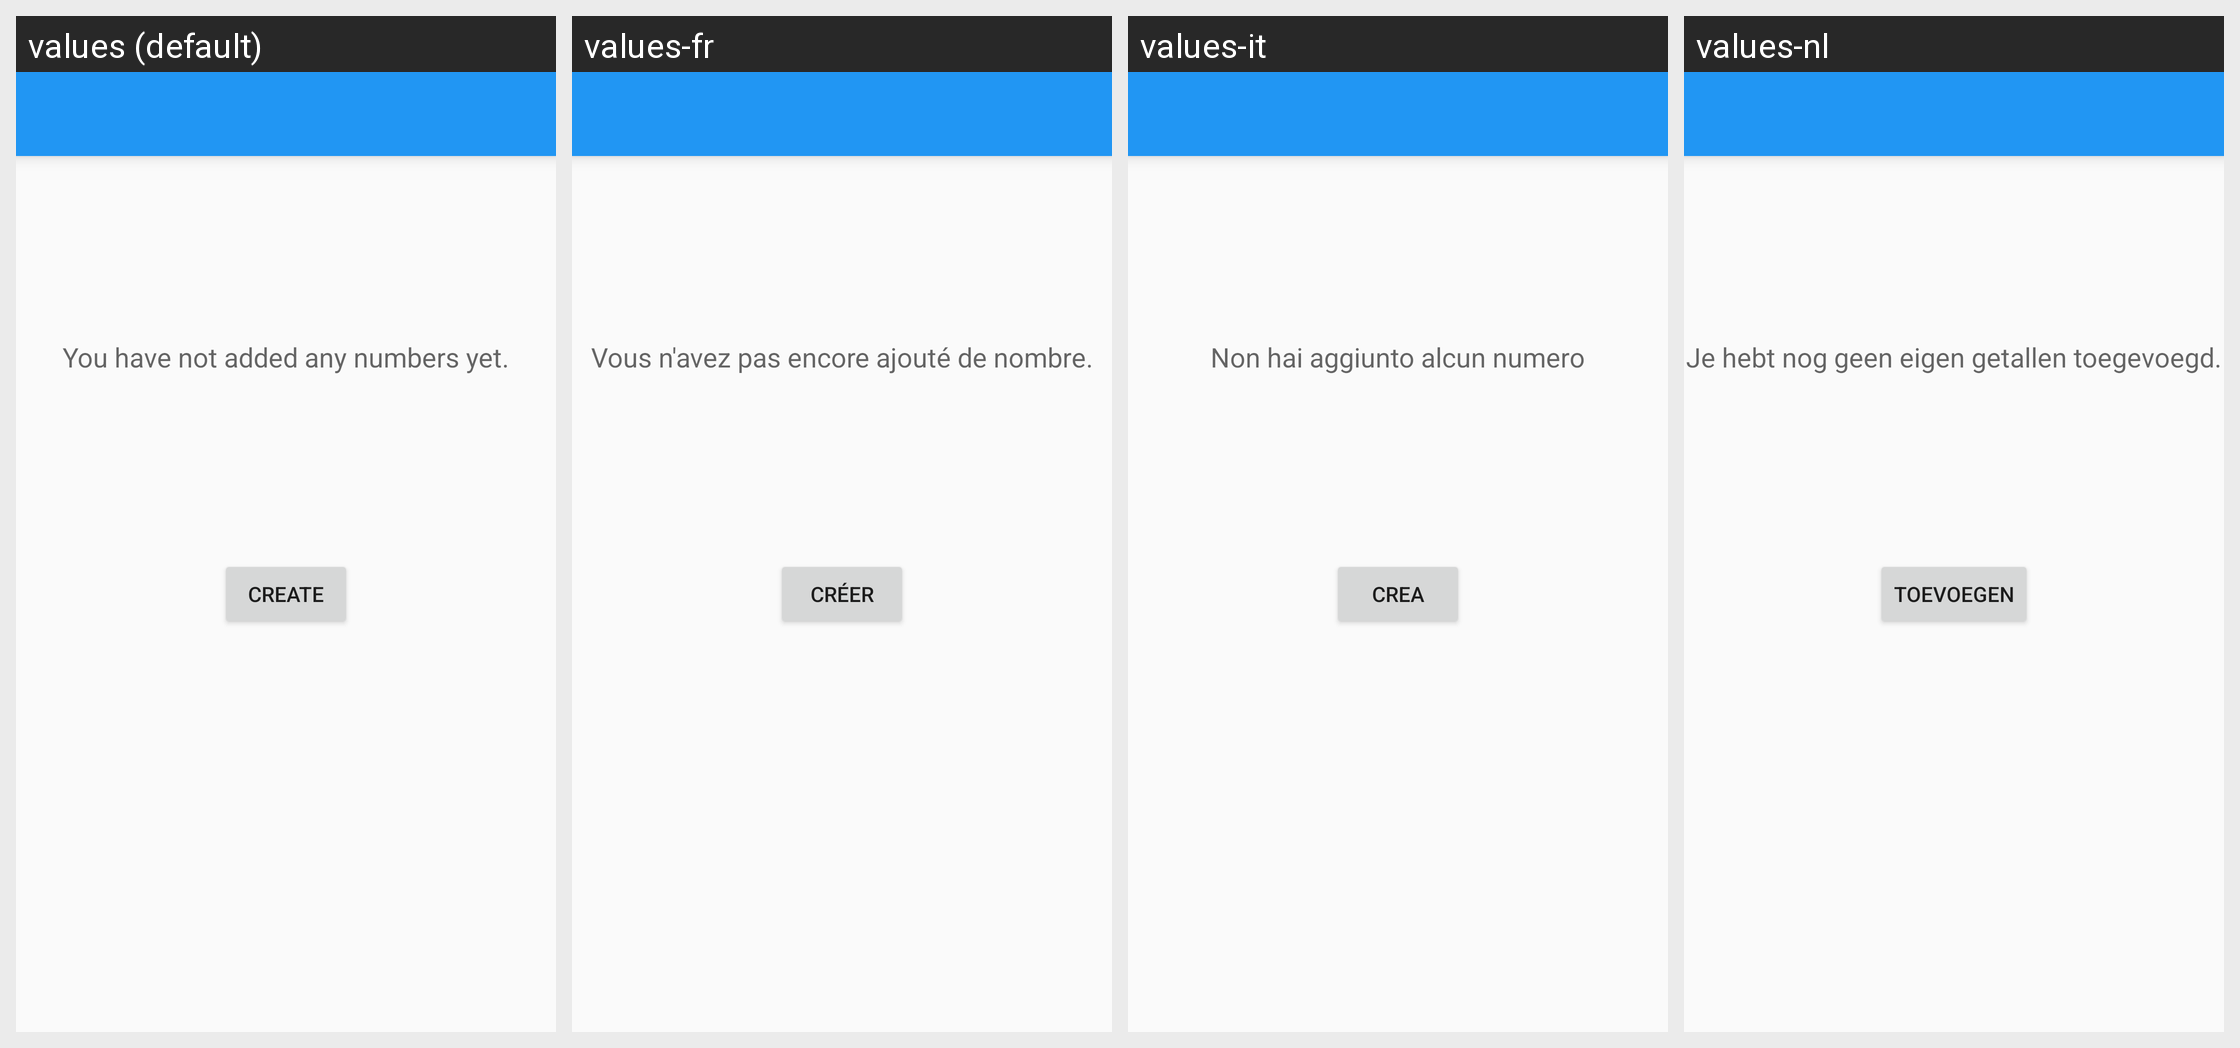

For this localized Android screen grid, give each drawn string resource with its value in every locale shown.
Android screen res/layout/activity_numbers.xml rendered under 4 locales, left to right: values (default), values-fr, values-it, values-nl. Device: Nexus 5 (rendered at 1080×1920; each locale shown at half size, 540×960, under a caption strip naming it); theme AppTheme.
Strings drawn on this screen, with the default value and each locale's value (text and hints the layout hard-codes, and strings that could not be matched under every locale, appear in the picture but are not listed):

create
  values: Create
  values-fr: Créer
  values-it: Crea
  values-nl: Toevoegen

no_custom_numbers
  values: You have not added any numbers yet.
  values-fr: Vous n'avez pas encore ajouté de nombre.
  values-it: Non hai aggiunto alcun numero
  values-nl: Je hebt nog geen eigen getallen toegevoegd.
